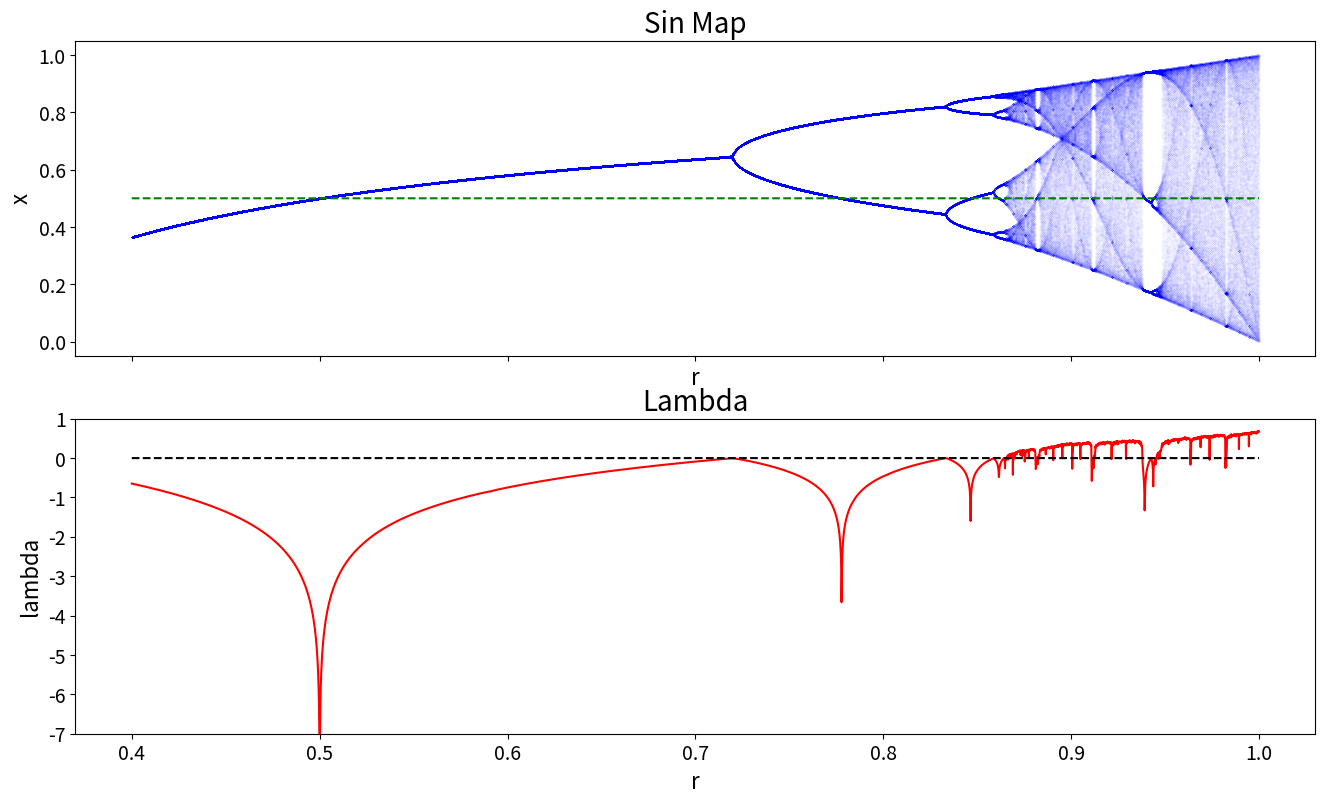

Generate this figure with matplotlib:
import numpy as np
import matplotlib.pyplot as plt

interval = (0.4, 1)  # start, end
accuracy = 0.0001
reps = 600  # number of repetitions
numtoplot = 200
lims = np.zeros(reps)
range_r = np.arange(interval[0], interval[1], accuracy)
lamb = np.zeros(len(range_r))

fig, (biax, lambax) = plt.subplots(2, 1, sharex=True)
fig.set_size_inches(16, 9)

lims[0] = np.random.rand()
index = 0
for r in range_r:
    partial_lamb = 0
    for i in range(reps - 1):
        lims[i + 1] = r * np.sin(np.pi * lims[i])
        derivative = r * np.pi * np.cos(np.pi * lims[i])
        partial_lamb += np.log(abs(derivative))
    lamb[index] = partial_lamb / reps
    index += 1
    biax.plot([r] * numtoplot, lims[reps - numtoplot :], "b.", markersize=0.02)

# Print the value of the function for the first positive value of lamb (bigger than eps = 0.01)
eps = 0.01
for i in range(len(lamb)):
    if lamb[i] > eps:
        print("The value of the function for the first positive value of lambda is: ", range_r[i])
        break

# Plotting
biax.set_title("Sin Map", fontsize=20)
biax.set_xlabel("r", fontsize=16)
biax.set_ylabel("x", fontsize=16)
biax.tick_params(axis='both', which='major', labelsize=14)

biax.plot(range_r, 0.5*np.ones(len(range_r)), "g--")

lambax.plot(range_r, lamb, "r-")
lambax.plot(range_r, np.zeros(len(range_r)), "k--")

lambax.set_title("Lambda", fontsize=20)
lambax.set_xlabel("r", fontsize=16)
lambax.set_ylabel("lambda", fontsize=16)
lambax.tick_params(axis='both', which='major', labelsize=14)

lambax.set_ylim(-7, 1)

plt.savefig('plotsin.png', dpi = 150)

plt.show()